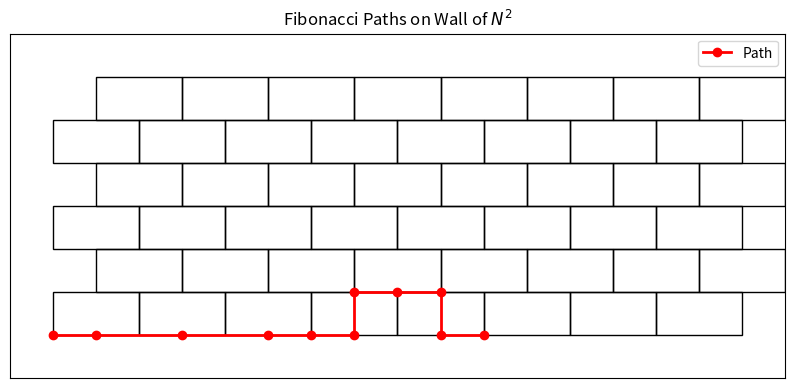

Reproduce this figure in Python.
import matplotlib.pyplot as plt
import random

def draw_custom_wall_tiling_with_path(rows, cols, path):
    """
    Draw a custom wall tiling with E1, E2 and visualize a path.
    Args:
    - rows (int): Number of rows in the grid.
    - cols (int): Number of columns in the grid.
    - path (list of tuples): The path to visualize.
    """
    fig, ax = plt.subplots(figsize=(10, 5))
    
    # Draw the custom wall tiling
    for i in range(rows):
        for j in range(cols):
            x_start = 2 * j if i % 2 == 0 else 2 * j + 1
            rect = plt.Rectangle((x_start, i), 2, 1, edgecolor='black', facecolor='none')
            ax.add_patch(rect)
    
    # Draw the path
    if path:
        x, y = zip(*path)
        ax.plot(x, y, color='red', linewidth=2, marker='o', label="Path")

    # Set limits and aspect ratio
    ax.set_xlim(-1, cols * 2 + 1)
    ax.set_ylim(-1, rows + 1)
    ax.set_aspect('equal', adjustable='box')
    ax.set_xticks([])
    ax.set_yticks([])
    ax.set_title("Fibonacci Paths on Wall of $N^2$")
    ax.legend()
    plt.show()

def is_valid_move(x, y, direction, visited, rows, cols, last_move=None):
    """
    Check if a move in a given direction is valid.
    Args:
    - x, y (int): Current position.
    - direction (str): Direction of the move ('N', 'S', 'E1', 'E2').
    - visited (set): Set of visited points.
    - rows, cols (int): Grid dimensions.
    - last_move (str): The last move made (None if this is the first move).
    Returns:
    - bool: True if the move is valid, False otherwise.
    """
    directions = {'N': (0, 1), 'S': (0, -1), 'E1': (1, 0), 'E2': (2, 0)}
    dx, dy = directions[direction]
    new_x, new_y = x + dx, y + dy

    # Check grid boundaries
    if new_y < 0 or new_y >= rows or new_x < 0 or new_x >= cols * 2:
        return False
    
    # Check if the cell has already been visited
    if (new_x, new_y) in visited:
        return False
    
    # Fibonacci path rules:
    # 1. N can only come after E1 or E2
    if direction == 'N' and last_move not in ['E1', 'E2']:
        return False
        
    # 2. Cannot have N followed by S (YS sequence)
    if direction == 'S' and last_move == 'N':
        return False
    
    return True

def generate_validated_path(rows, cols):
    """
    Generate a path with validated movements for N, S, E1, E2.
    Args:
    - rows (int): Number of rows in the grid.
    - cols (int): Number of columns in the grid.
    Returns:
    - path (list of tuples): The generated path.
    - moves (list of str): The sequence of moves made.
    """
    length = random.randint(5, 15)  # Random length between 5 and 15
    path = [(0, 0)]  # Start from the bottom-left corner
    moves = []  # Track the sequence of moves
    directions = ['N', 'S', 'E1', 'E2']  # Possible directions
    visited = set(path)  # Track visited cells
    total_length = 1

    while total_length < length:
        x, y = path[-1]
        last_move = moves[-1] if moves else None

        # Determine valid moves from current position
        valid_moves = [direction for direction in directions 
                      if is_valid_move(x, y, direction, visited, rows, cols, last_move)]

        # If no valid moves are available, stop
        if not valid_moves:
            break

        # Choose a random valid move
        move = random.choice(valid_moves)
        dx, dy = {'N': (0, 1), 'S': (0, -1), 'E1': (1, 0), 'E2': (2, 0)}[move]
        new_point = (x + dx, y + dy)

        # Add the new point to the path
        path.append(new_point)
        moves.append(move)
        visited.add(new_point)
        total_length += 1

    return path, moves

# Example usage
rows = 6
cols = 8

# Generate the path with strict direction validation
validated_path, moves = generate_validated_path(rows, cols)

# Draw the grid with the generated path
draw_custom_wall_tiling_with_path(rows, cols, validated_path)
